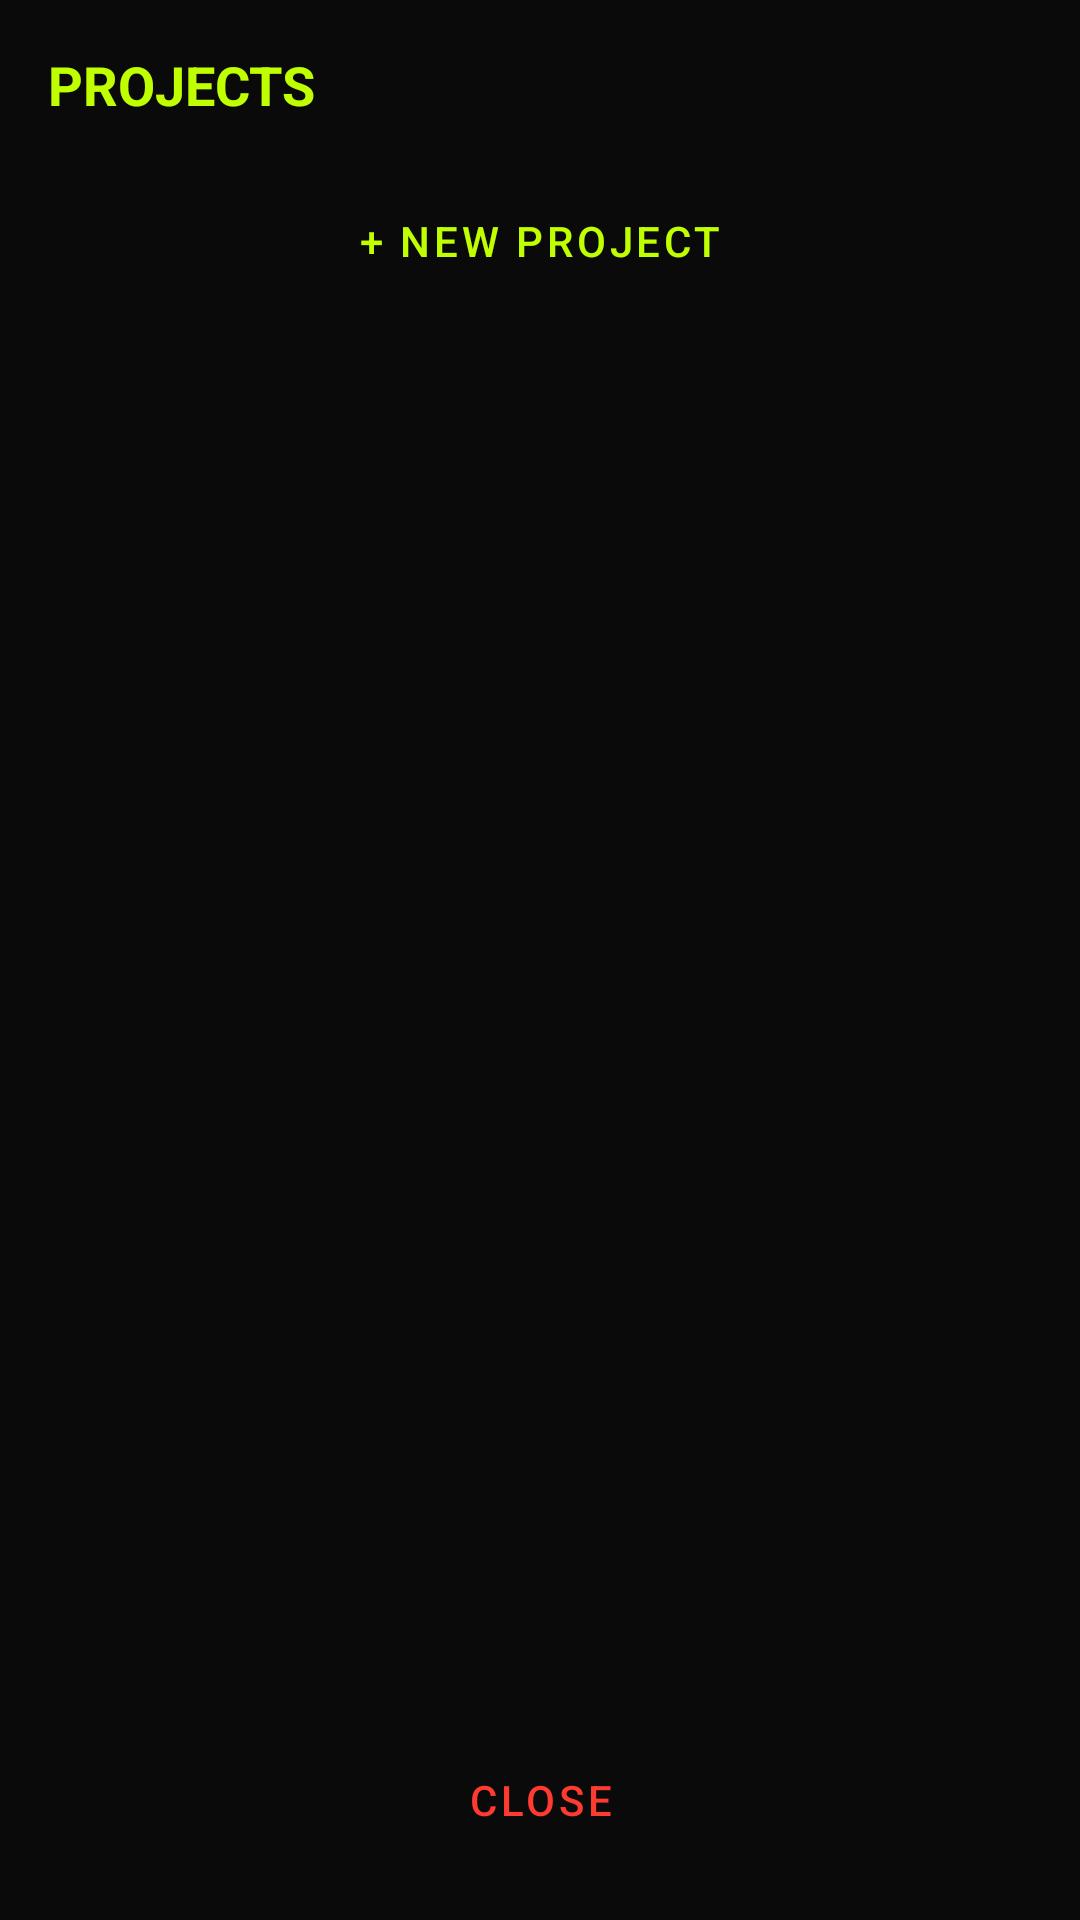

This screen was rendered from an Android layout file. Write that file and the resources it references.
<!-- AndroidManifest.xml: application theme Theme.MiniSynth -->
<!-- res/layout/fragment_project_browser.xml -->
<?xml version="1.0" encoding="utf-8"?>
<LinearLayout xmlns:android="http://schemas.android.com/apk/res/android"
    android:layout_width="400dp"
    android:layout_height="match_parent"
    android:orientation="vertical"
    android:background="@color/surface_dark"
    android:padding="16dp">

    <TextView
        android:layout_width="match_parent"
        android:layout_height="wrap_content"
        android:text="PROJECTS"
        android:textColor="@color/acid_green"
        android:textStyle="bold"
        android:textSize="18sp"
        android:layout_marginBottom="16dp" />

    <Button
        android:id="@+id/btn_new_project"
        style="?attr/materialButtonOutlinedStyle"
        android:layout_width="match_parent"
        android:layout_height="wrap_content"
        android:text="+ NEW PROJECT"
        android:textColor="@color/acid_green"
        android:layout_marginBottom="8dp" />

    <androidx.recyclerview.widget.RecyclerView
        android:id="@+id/rv_projects"
        android:layout_width="match_parent"
        android:layout_height="0dp"
        android:layout_weight="1" />

    <Button
        android:id="@+id/btn_close_browser"
        style="?attr/materialButtonOutlinedStyle"
        android:layout_width="match_parent"
        android:layout_height="wrap_content"
        android:text="CLOSE"
        android:textColor="@color/vibrant_red"
        android:layout_marginTop="8dp" />

</LinearLayout>
<!-- resources referenced by this layout -->
<resources>
  <color name="acid_green">#C0FF00</color>
  <color name="surface_dark">#0A0A0A</color>
  <color name="vibrant_red">#FF3B30</color>
  <style name="Theme.MiniSynth" parent="Theme.MaterialComponents.NoActionBar">
          
          <item name="colorPrimary">@color/matte_grey</item>
          <item name="colorOnPrimary">@color/off_white</item>
          
          <item name="colorSecondary">@color/acid_green</item>
          <item name="colorOnSecondary">@color/charcoal</item>
  
          <item name="android:windowBackground">@color/charcoal</item>
          <item name="android:statusBarColor">@color/charcoal</item>
          <item name="textAllCaps">false</item>
      </style>
  <color name="matte_grey">#1A1A1A</color>
  <color name="off_white">#E1E1E1</color>
  <color name="charcoal">#121212</color>
</resources>
